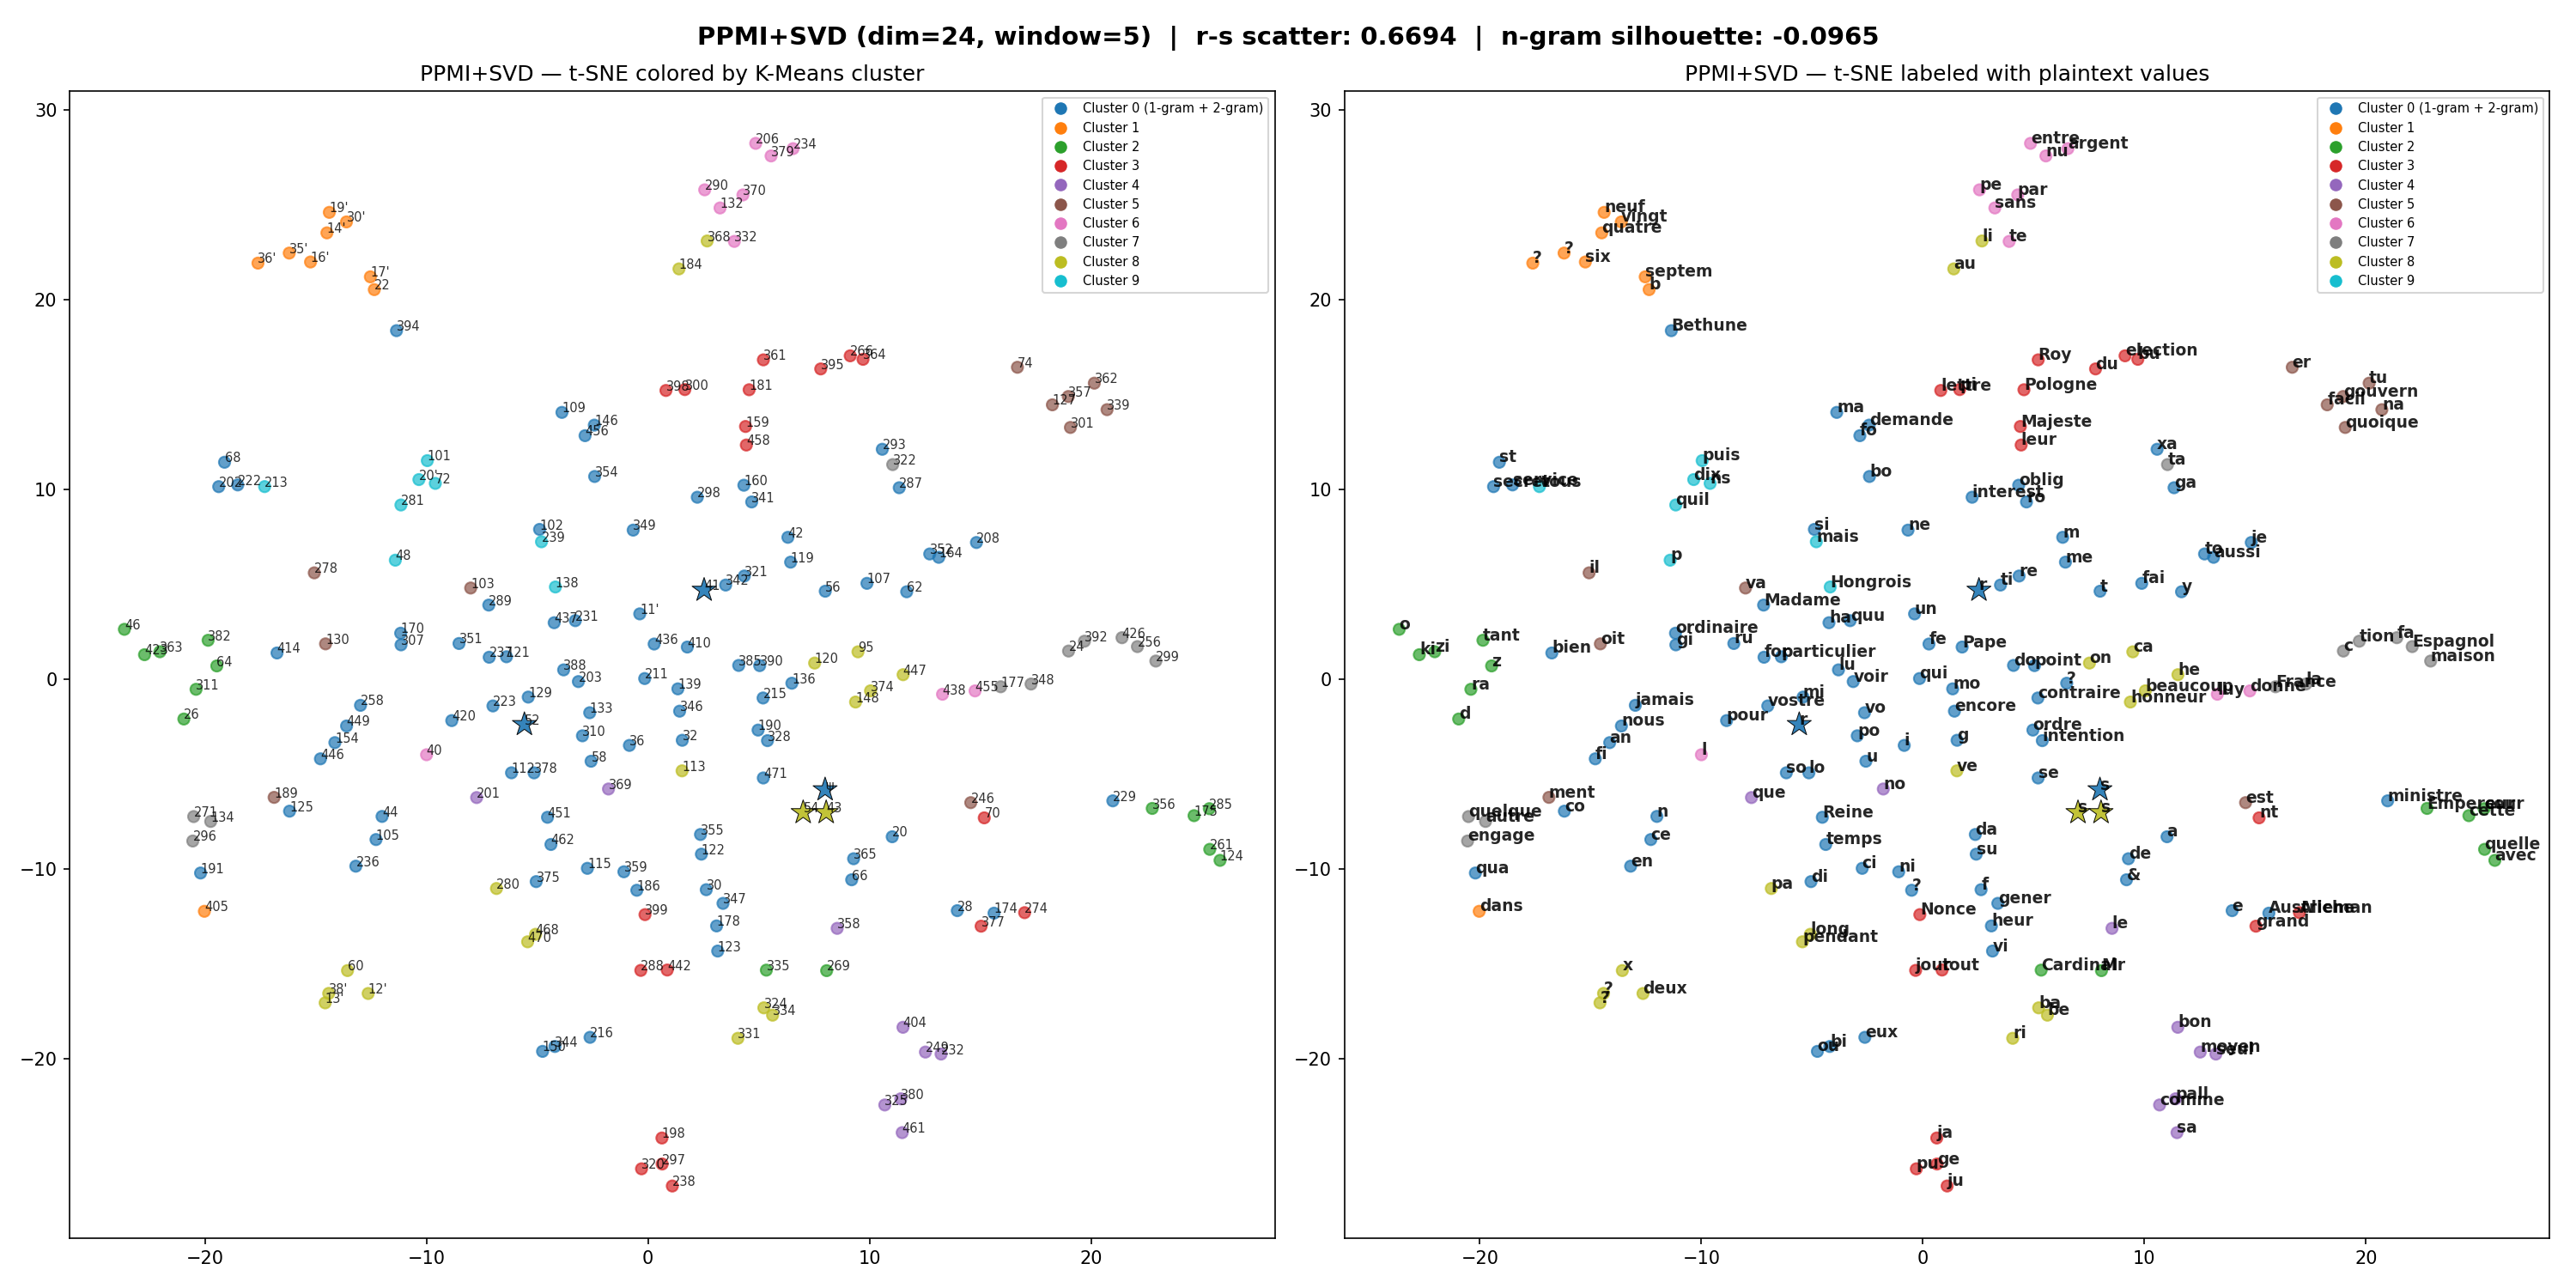

The file beside this chart, header and first rows:
token, cluster, plaintext, freq, pt_len
101, 9, puis, 3, 4.0
102, 0, si, 8, 2.0
103, 5, va, 2, 2.0
105, 0, ce, 29, 2.0
107, 0, fai, 15, 3.0
109, 0, ma, 7, 2.0
11', 0, un, 12, 2.0
112, 0, so, 10, 2.0
113, 8, ve, 21, 2.0
115, 0, ci, 6, 2.0
119, 0, me, 15, 2.0
12', 8, deux, 2, 4.0
120, 8, on, 2, 2.0
121, 0, particulier, 3, 11.0
122, 0, su, 6, 2.0
123, 0, vi, 6, 2.0
124, 2, avec, 8, 4.0
125, 0, co, 22, 2.0
127, 5, facil, 1, 5.0
129, 0, mi, 16, 2.0
13', 8, ?, 1, 
130, 5, oit, 12, 3.0
132, 6, sans, 3, 4.0
133, 0, vo, 7, 2.0
134, 7, autre, 1, 5.0
136, 0, ?, 1, 
138, 9, Hongrois, 1, 8.0
139, 0, mo, 11, 2.0
14', 1, quatre, 1, 6.0
146, 0, demande, 1, 7.0
148, 8, honneur, 1, 7.0
150, 0, ou, 2, 2.0
154, 0, an, 2, 2.0
159, 3, Majeste, 5, 7.0
16', 1, six, 2, 3.0
160, 0, oblig, 1, 5.0
164, 0, aussi, 1, 5.0
17', 1, septem, 1, 6.0
170, 0, ordinaire, 1, 9.0
174, 0, Austriche, 1, 9.0
175, 2, cette, 3, 5.0
177, 7, France, 8, 6.0
178, 0, heur, 1, 4.0
181, 3, Pologne, 10, 7.0
184, 8, au, 12, 2.0
186, 0, ?, 3, 
189, 5, ment, 12, 4.0
19', 1, neuf, 1, 4.0
190, 0, ordre, 1, 5.0
191, 0, qua, 1, 3.0
198, 3, ja, 10, 2.0
20, 0, a, 66, 1.0
20', 9, dix, 1, 3.0
201, 4, que, 20, 3.0
202, 0, secret, 1, 6.0
203, 0, voir, 1, 4.0
206, 6, entre, 2, 5.0
208, 0, je, 10, 2.0
211, 0, qui, 6, 3.0
213, 9, vous, 11, 4.0
... 143 more rows
